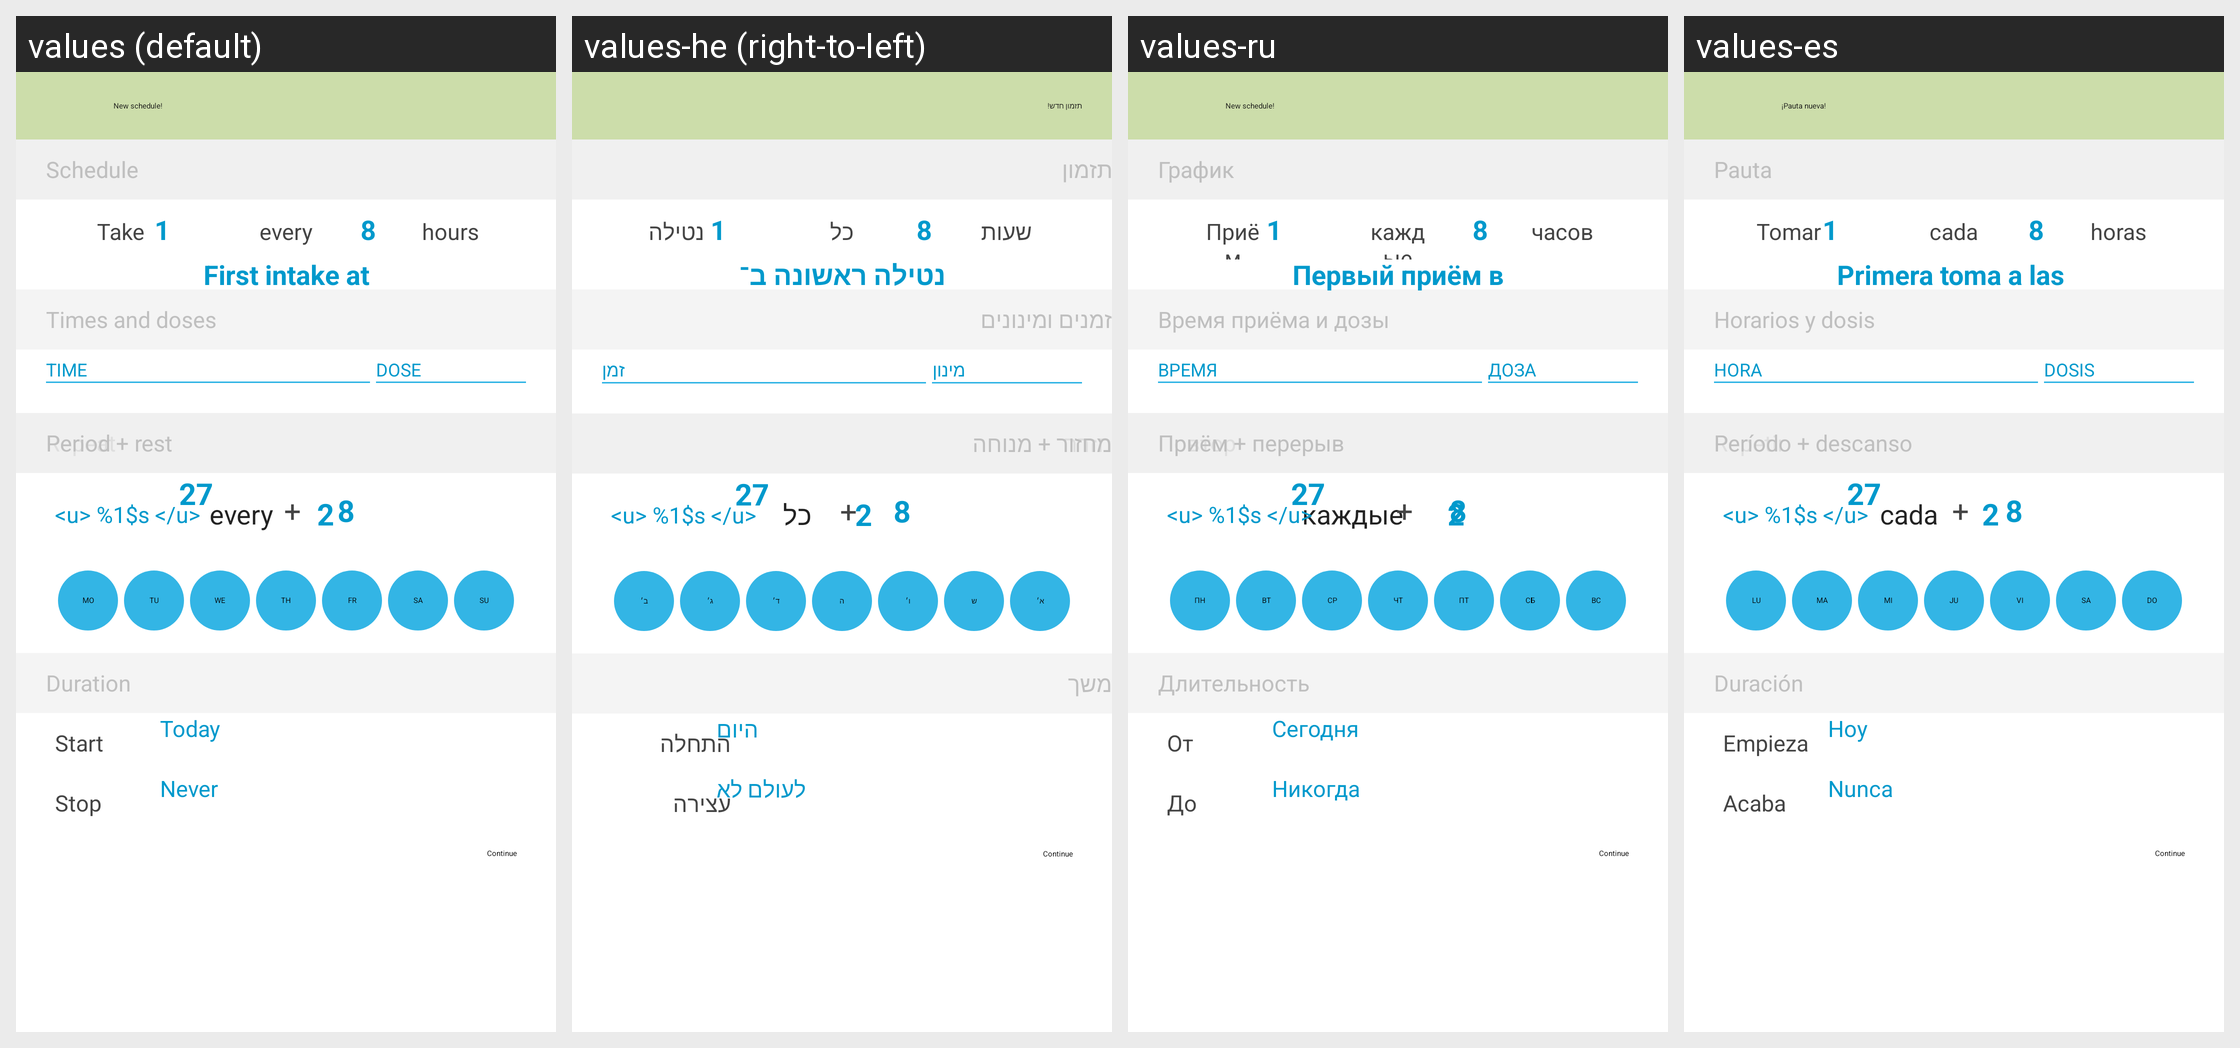

For this localized Android screen grid, give each drawn string resource with its value in every locale shown.
Android screen res/layout/fragment_schedule_import.xml rendered under 4 locales, left to right: values (default), values-he (right-to-left), values-ru, values-es. Device: Nexus 5 (rendered at 1080×1920; each locale shown at half size, 540×960, under a caption strip naming it); theme AppTheme.
Other locales in the repository, not shown: values-de, values-en-rAU, values-fr, values-fr-rCH, values-gl-rES, values-it, values-nl.
Strings drawn on this screen, with the default value and each locale's value (text and hints the layout hard-codes, and strings that could not be matched under every locale, appear in the picture but are not listed):

scan_new_schedule
  values: New schedule!
  values-he: תזמון חדש!
  values-ru: New schedule!  [not translated; the default value is used]
  values-es: ¡Pauta nueva!

schedule
  values: Schedule
  values-he: תזמון
  values-ru: График
  values-es: Pauta

doses_and_times
  values: Times and doses
  values-he: זמנים ומינונים
  values-ru: Время приёма и дозы
  values-es: Horarios y dosis

schedule_timetable_time_column
  values: TIME
  values-he: זמן
  values-ru: ВРЕМЯ
  values-es: HORA

schedule_timetable_dose_column
  values: DOSE
  values-he: מינון
  values-ru: ДОЗА
  values-es: DOSIS

take
  values: Take
  values-he: נטילה
  values-ru: Приём
  values-es: Tomar

every
  values: every
  values-he: כל
  values-ru: каждые
  values-es: cada

hours
  values: hours
  values-he: שעות
  values-ru: часов
  values-es: horas

schedule_repeat_days
  values: Repeat
  values-he: חזרה
  values-ru: Повтор
  values-es: Repetir

schedule_custom_rule_text
  values: <u> %1$s </u>
  values-he: <u> %1$s </u>  [not translated; the default value is used]
  values-ru: <u> %1$s </u>  [not translated; the default value is used]
  values-es: <u> %1$s </u>

schedule_repeat_period
  values: Period + rest
  values-he: מחזור + מנוחה
  values-ru: Приём + перерыв
  values-es: Período + descanso

duration
  values: Duration
  values-he: משך
  values-ru: Длительность
  values-es: Duración

label_schedule_repeat_today
  values: Start
  values-he: התחלה
  values-ru: От
  values-es: Empieza

button_schedule_repeat_today
  values: Today
  values-he: היום
  values-ru: Сегодня
  values-es: Hoy

label_schedule_repeat_until
  values: Stop
  values-he: עצירה
  values-ru: До
  values-es: Acaba

button_schedule_repeat_until
  values: Never
  values-he: לעולם לא
  values-ru: Никогда
  values-es: Nunca

schedule_day_selector_mo
  values: MO
  values-he: ב׳
  values-ru: ПН
  values-es: LU

schedule_day_selector_tu
  values: TU
  values-he: ג׳
  values-ru: ВТ
  values-es: MA

schedule_day_selector_we
  values: WE
  values-he: ד׳
  values-ru: СР
  values-es: MI

schedule_day_selector_th
  values: TH
  values-he: ה
  values-ru: ЧТ
  values-es: JU

schedule_day_selector_fr
  values: FR
  values-he: ו׳
  values-ru: ПТ
  values-es: VI

schedule_day_selector_sa
  values: SA
  values-he: ש
  values-ru: СБ
  values-es: SA

schedule_day_selector_su
  values: SU
  values-he: א׳
  values-ru: ВС
  values-es: DO
